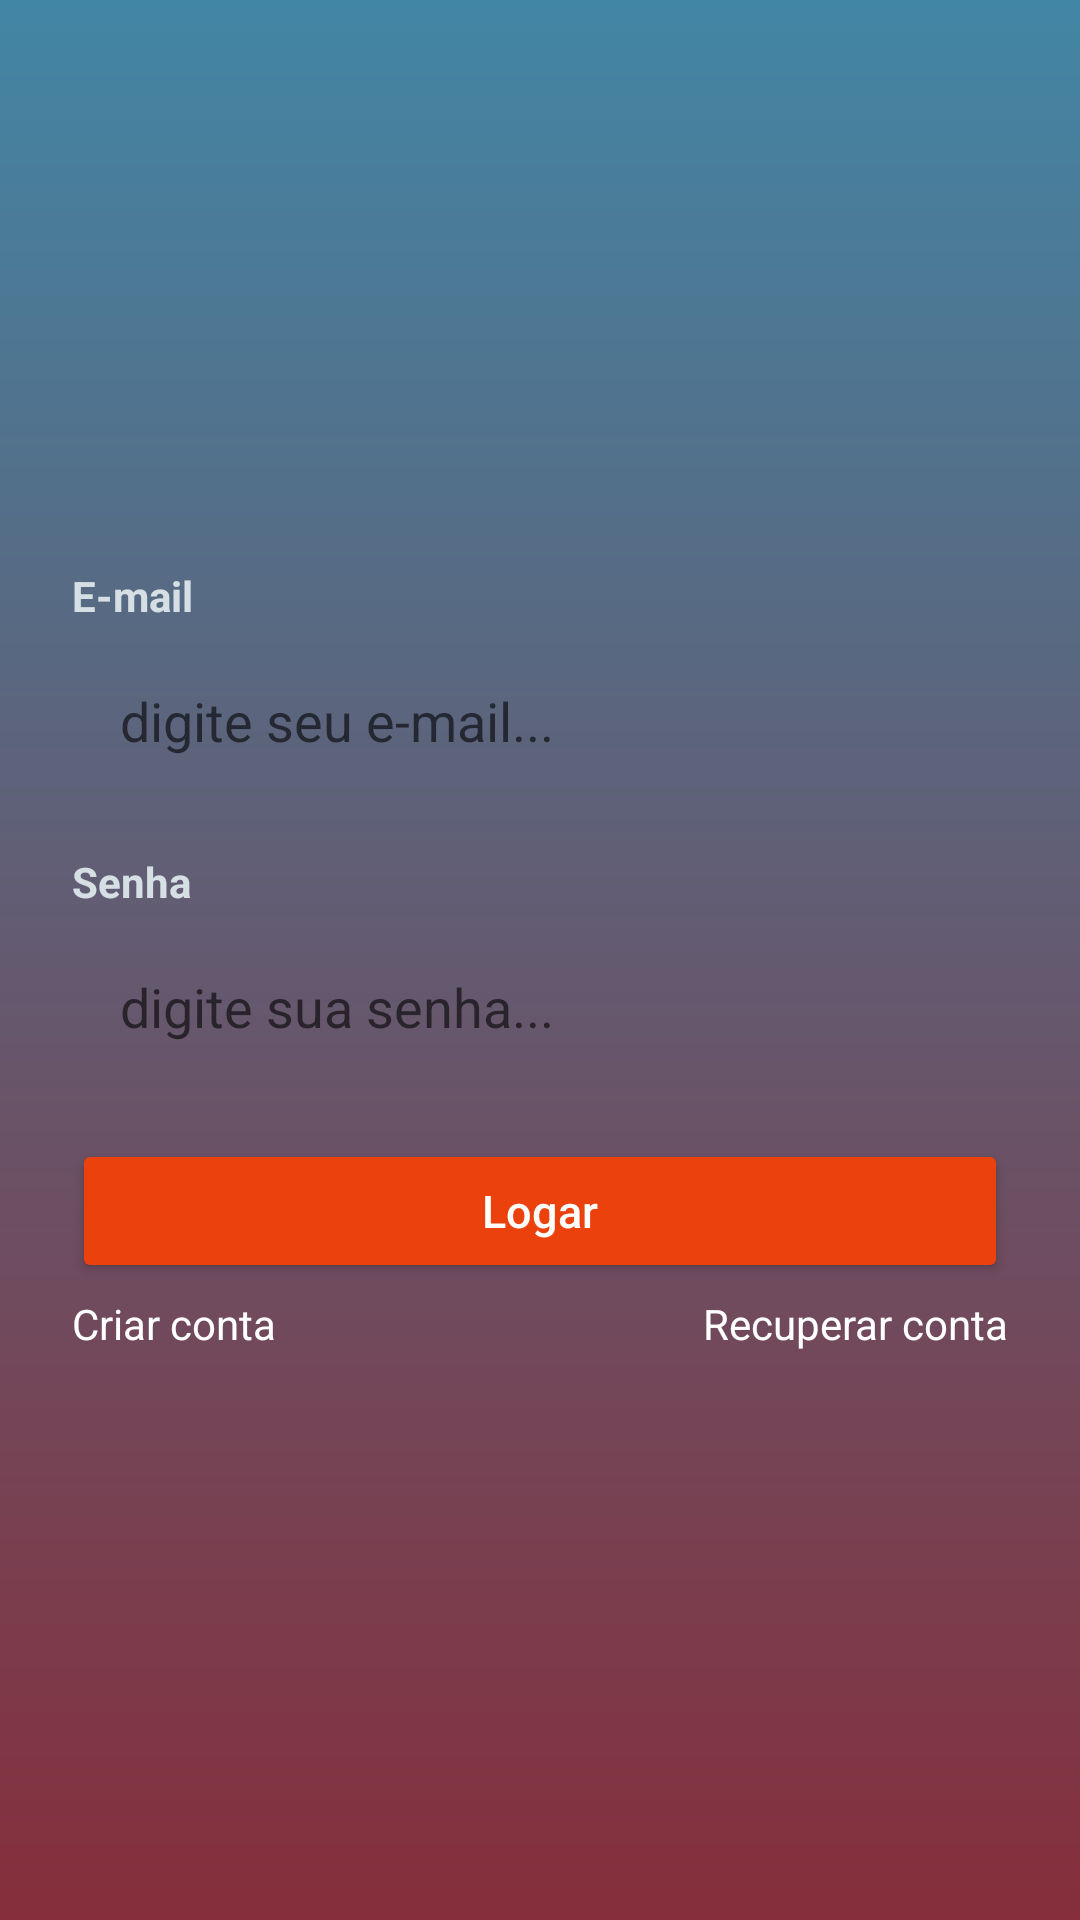

Reconstruct the res/layout file that produces this screen, plus the resources it refers to.
<!-- AndroidManifest.xml: application theme Theme.LayoutCustomer -->
<!-- res/layout/activity_login.xml -->
<?xml version="1.0" encoding="utf-8"?>
<androidx.constraintlayout.widget.ConstraintLayout xmlns:android="http://schemas.android.com/apk/res/android"
    xmlns:app="http://schemas.android.com/apk/res-auto"
    xmlns:tools="http://schemas.android.com/tools"
    android:layout_width="match_parent"
    android:layout_height="match_parent"
    android:background="@drawable/bg_app"
    tools:context=".autenticacao.LoginActivity">


    <ScrollView
        android:layout_width="match_parent"
        android:layout_height="match_parent"
        android:fillViewport="true"
        app:layout_constraintBottom_toBottomOf="parent"
        app:layout_constraintEnd_toEndOf="parent"
        app:layout_constraintStart_toStartOf="parent"
        app:layout_constraintTop_toTopOf="parent">


        <LinearLayout
            android:layout_width="match_parent"
            android:layout_height="wrap_content"
            android:orientation="vertical"
            android:padding="24dp"
            android:gravity="center"
            app:layout_constraintBottom_toBottomOf="parent"
            app:layout_constraintEnd_toEndOf="parent"
            app:layout_constraintStart_toStartOf="parent"
            app:layout_constraintTop_toTopOf="parent">
            .

            <TextView
                android:id="@+id/txtlogin"
                android:layout_width="match_parent"
                android:layout_height="wrap_content"
                android:text="@string/txt_login"
                android:textStyle="bold"
                android:textSize="14dp"
                android:textColor="#D6E0E4" />

            <EditText
                android:id="@+id/edtemail"
                android:layout_width="match_parent"
                android:layout_height="wrap_content"
                android:layout_marginTop="4dp"
                android:background="@drawable/bg_edit"
                android:hint="@string/edt_mail"
                android:inputType="textEmailAddress"
                android:padding="16dp" />

            <TextView
                android:id="@+id/txtsenha"
                android:layout_width="match_parent"
                android:layout_height="wrap_content"
                android:layout_marginTop="16dp"
                android:textStyle="bold"
                android:textSize="14dp"
                android:text="@string/digite_sua_senha"
                android:textColor="#D6E0E4" />

            <EditText
                android:id="@+id/edtsenha"
                android:layout_width="match_parent"
                android:layout_height="wrap_content"
                android:background="@drawable/bg_edit"
                android:layout_marginTop="4dp"
                android:hint="@string/edtsenha"
                android:inputType="textPassword"
                android:padding="16dp" />

            <Button
                android:id="@+id/btnLogar"
                android:layout_width="match_parent"
                android:layout_height="wrap_content"
                android:layout_marginTop="16dp"
                android:backgroundTint="@color/edit"
                android:onClick="logar"
                android:text="@string/btn_logar"
                android:textAllCaps="false"
                android:textColor="@color/white"
                android:textSize="15dp" />

            <LinearLayout
                android:layout_width="match_parent"
                android:layout_height="wrap_content"
                android:layout_marginTop="4dp"
                android:orientation="horizontal">

                <TextView
                    android:id="@+id/txtcriar_conta"
                    android:layout_width="wrap_content"
                    android:layout_height="wrap_content"
                    android:layout_weight="1"
                    android:text="@string/criar_conta"
                    android:textColor="@color/white" />

                <TextView
                    android:id="@+id/txt_recuperar"
                    android:layout_width="wrap_content"
                    android:layout_height="wrap_content"
                    android:layout_weight="1"
                    android:text="@string/txtRecup"
                    android:textAlignment="textEnd"
                    android:textColor="@color/white" />


            </LinearLayout>
            
            <ProgressBar
                android:id="@+id/progressBar"
                android:layout_width="wrap_content"
                android:layout_height="wrap_content"
                android:layout_marginTop="16dp"
                android:visibility="gone"
                tools:visibility="visible"
                />



        </LinearLayout>


    </ScrollView>

</androidx.constraintlayout.widget.ConstraintLayout>
<!-- resources referenced by this layout -->
<resources>
  <color name="edit">#EB410C</color>
  <color name="white">#FFFFFFFF</color>
  <!-- drawable bg_app (drawable) -->
  <?xml version="1.0" encoding="utf-8"?>
  <shape xmlns:android="http://schemas.android.com/apk/res/android"
      android:shape="rectangle">
  
      <gradient
          android:startColor="#4286A5"
          android:endColor="#862E3B"
          android:angle="-180"/>
  
  </shape>
  <string name="btn_logar">Logar</string>
  <string name="criar_conta">Criar conta</string>
  <string name="digite_sua_senha">Senha</string>
  <string name="edt_mail">digite seu e-mail...</string>
  <string name="edtsenha">digite sua senha...</string>
  <string name="txtRecup">Recuperar conta</string>
  <string name="txt_login">E-mail</string>
  <style name="Theme.LayoutCustomer" parent="Theme.MaterialComponents.DayNight.NoActionBar">
          
          <item name="colorPrimary">@color/purple_500</item>
          <item name="colorPrimaryVariant">@color/purple_700</item>
          <item name="colorOnPrimary">@color/white</item>
          
          <item name="colorSecondary">@color/teal_200</item>
          <item name="colorSecondaryVariant">@color/teal_700</item>
          <item name="colorOnSecondary">@color/black</item>
          
          <item name="android:statusBarColor">#80CBED</item>
          
  
          <item name="actionOverflowButtonStyle">@style/StyleToobar</item>
  
      </style>
  // para as Toobar
  <color name="purple_500">#FF6200EE</color>
  <color name="purple_700">#FF3700B3</color>
  <color name="teal_200">#FF03DAC5</color>
  <color name="teal_700">#FF018786</color>
  <color name="black">#FF000000</color>
  <style name="StyleToobar" parent="Widget.AppCompat.ActionButton.Overflow">
          <item name="android:tint">#0AF321</item>
      </style>
</resources>
